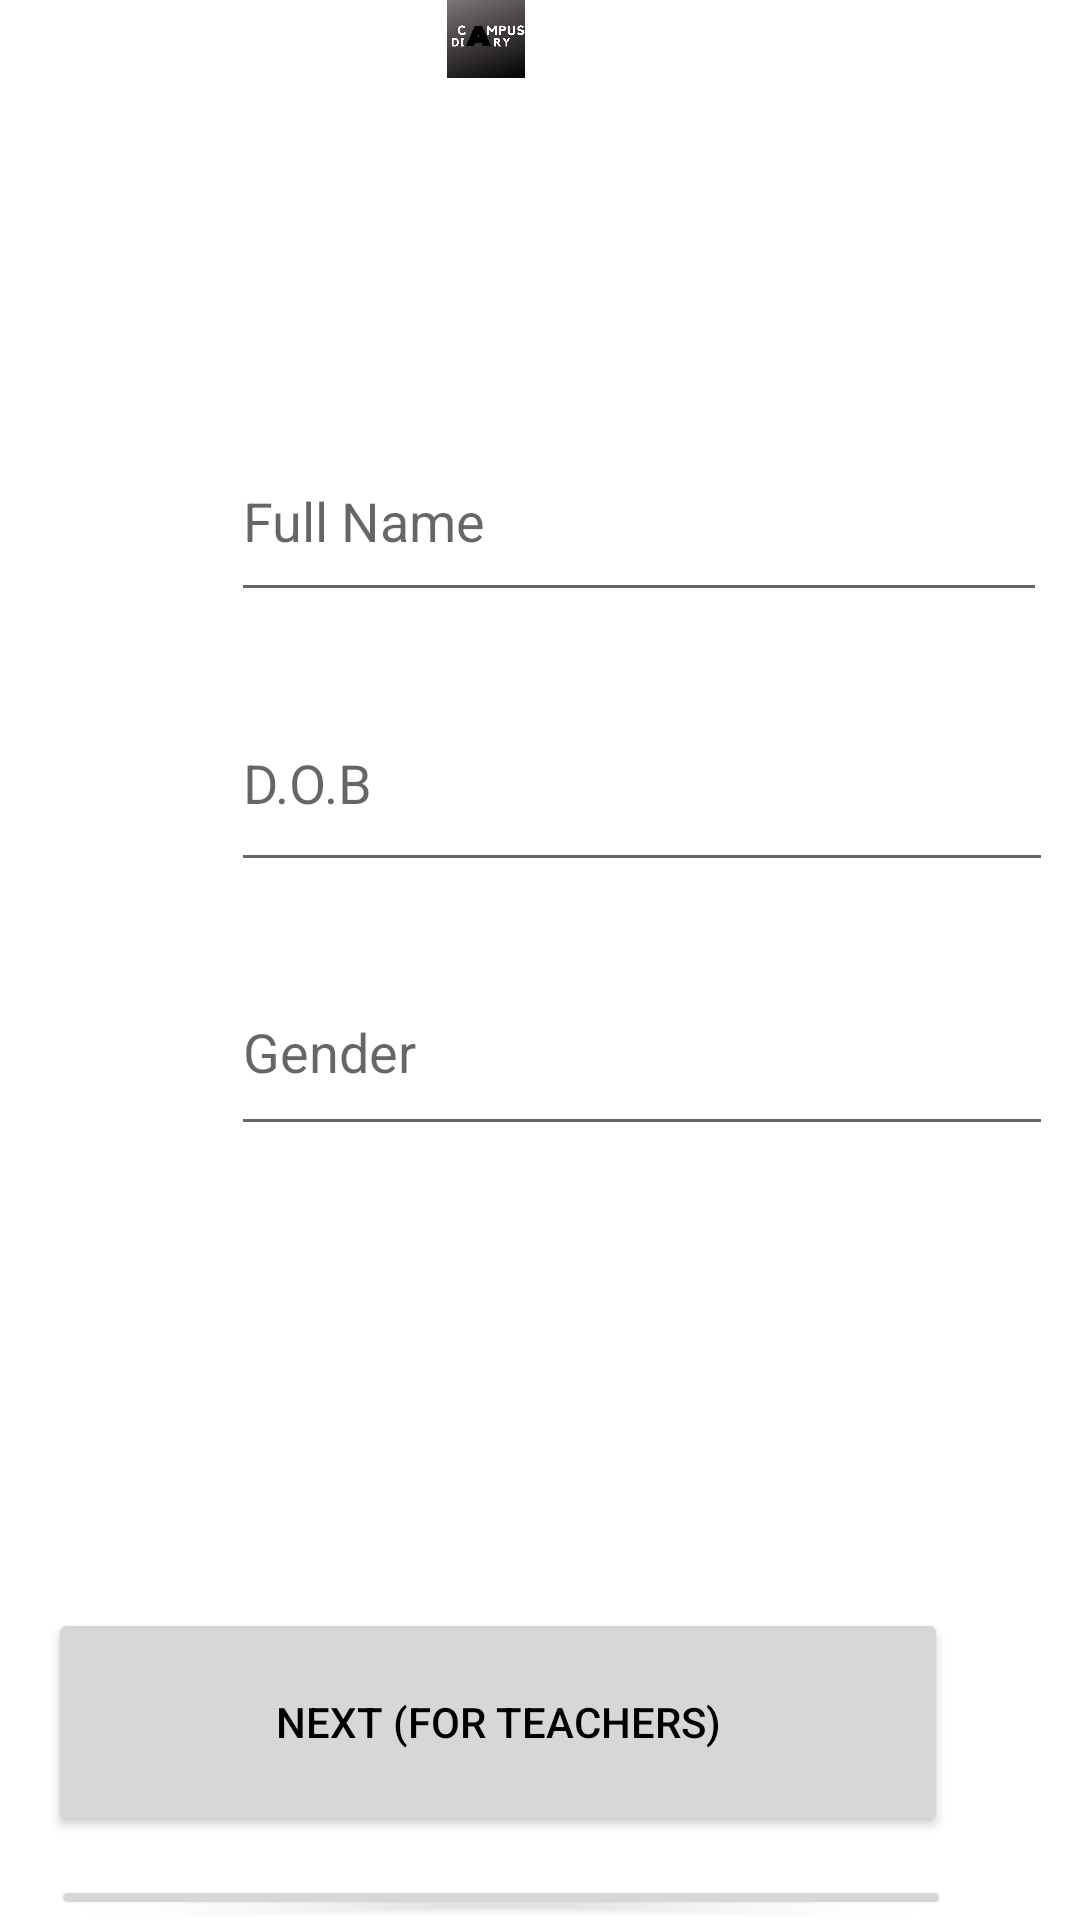

This screen was rendered from an Android layout file. Write that file and the resources it references.
<!-- AndroidManifest.xml: application theme Theme.CampusDiary -->
<!-- res/layout/activity_insert_data.xml -->
<?xml version="1.0" encoding="utf-8"?>
<RelativeLayout xmlns:android="http://schemas.android.com/apk/res/android"
    xmlns:app="http://schemas.android.com/apk/res-auto"
    xmlns:tools="http://schemas.android.com/tools"
    android:layout_width="match_parent"
    android:layout_height="match_parent"
    tools:context=".InsertData">

    <EditText
        android:id="@+id/t1"
        android:layout_width="272dp"
        android:layout_height="64dp"
        android:layout_alignParentStart="true"
        android:layout_alignParentLeft="true"
        android:layout_alignParentTop="true"
        android:layout_marginStart="77dp"
        android:layout_marginLeft="77dp"
        android:layout_marginTop="140dp"
        android:hint="@string/full_name"
        android:textColor="@color/black" />

    <EditText
        android:id="@+id/t2"
        android:layout_width="274dp"
        android:layout_height="69dp"
        android:layout_alignParentStart="true"
        android:layout_alignParentLeft="true"
        android:layout_alignParentTop="true"
        android:layout_marginStart="77dp"
        android:layout_marginLeft="77dp"
        android:layout_marginTop="225dp"
        android:hint="@string/d_o_b"
        android:textColor="@color/black"
         />

    <EditText
        android:id="@+id/t3"
        android:layout_width="274dp"
        android:layout_height="66dp"
        android:layout_alignParentStart="true"
        android:layout_alignParentLeft="true"
        android:layout_alignParentTop="true"
        android:layout_marginStart="77dp"
        android:layout_marginLeft="77dp"
        android:layout_marginTop="316dp"
        android:hint="@string/gender"
        android:textColor="@color/black" />

    <ImageView
        android:id="@+id/imageView"
        android:layout_width="114dp"
        android:layout_height="91dp"
        android:layout_alignParentRight="true"
        android:layout_alignParentBottom="true"
        android:layout_marginRight="141dp"
        android:layout_marginBottom="614dp"
        app:srcCompat="@drawable/logo"
        android:layout_marginEnd="141dp"
        android:layout_alignParentEnd="true"
        android:contentDescription="TODO" />

    <Button
        android:id="@+id/button1"
        android:layout_width="300dp"
        android:layout_height="76dp"
        android:layout_alignParentTop="true"
        android:layout_alignParentEnd="true"
        android:layout_alignParentRight="true"
        android:layout_marginTop="536dp"
        android:layout_marginEnd="44dp"
        android:layout_marginRight="44dp"
        android:text="Next (For Teachers)"
        android:onClick="addRecord"
        android:textColor="@color/black" />

    <Button
        android:id="@+id/button1"
        android:layout_width="300dp"
        android:layout_height="76dp"
        android:layout_alignParentTop="true"
        android:layout_alignParentEnd="true"
        android:layout_alignParentRight="true"
        android:layout_marginTop="625dp"
        android:layout_marginEnd="43dp"
        android:layout_marginRight="43dp"
        android:text="Next (For Students)"
        android:onClick="addRecord"
        android:textColor="@color/black" />


</RelativeLayout>
<!-- resources referenced by this layout -->
<resources>
  <!-- drawable logo: jpg bitmap (drawable, 15061 bytes) -->
  <string name="d_o_b">D.O.B</string>
  <string name="full_name">Full Name</string>
  <string name="gender">Gender</string>
  <style name="Theme.CampusDiary" parent="Theme.MaterialComponents.DayNight.DarkActionBar">
          
          <item name="colorPrimary">@color/purple_500</item>
          <item name="colorPrimaryVariant">@color/purple_700</item>
          <item name="colorOnPrimary">@color/white</item>
          
          <item name="colorSecondary">@color/teal_200</item>
          <item name="colorSecondaryVariant">@color/teal_700</item>
          <item name="colorOnSecondary">@color/black</item>
          
          <item name="android:statusBarColor" tools:targetApi="21">?attr/colorPrimaryVariant</item>
          
      </style>
  <!-- not gathered from this repository: default colours our renderer supplied (Android Studio template values) -->
  <color name="purple_500">#FF6200EE</color>
  <color name="purple_700">#FF3700B3</color>
  <color name="teal_200">#FF03DAC5</color>
  <color name="teal_700">#FF018786</color>
  <color name="black">#FF000000</color>
  <color name="white">#FFFFFFFF</color>
</resources>
